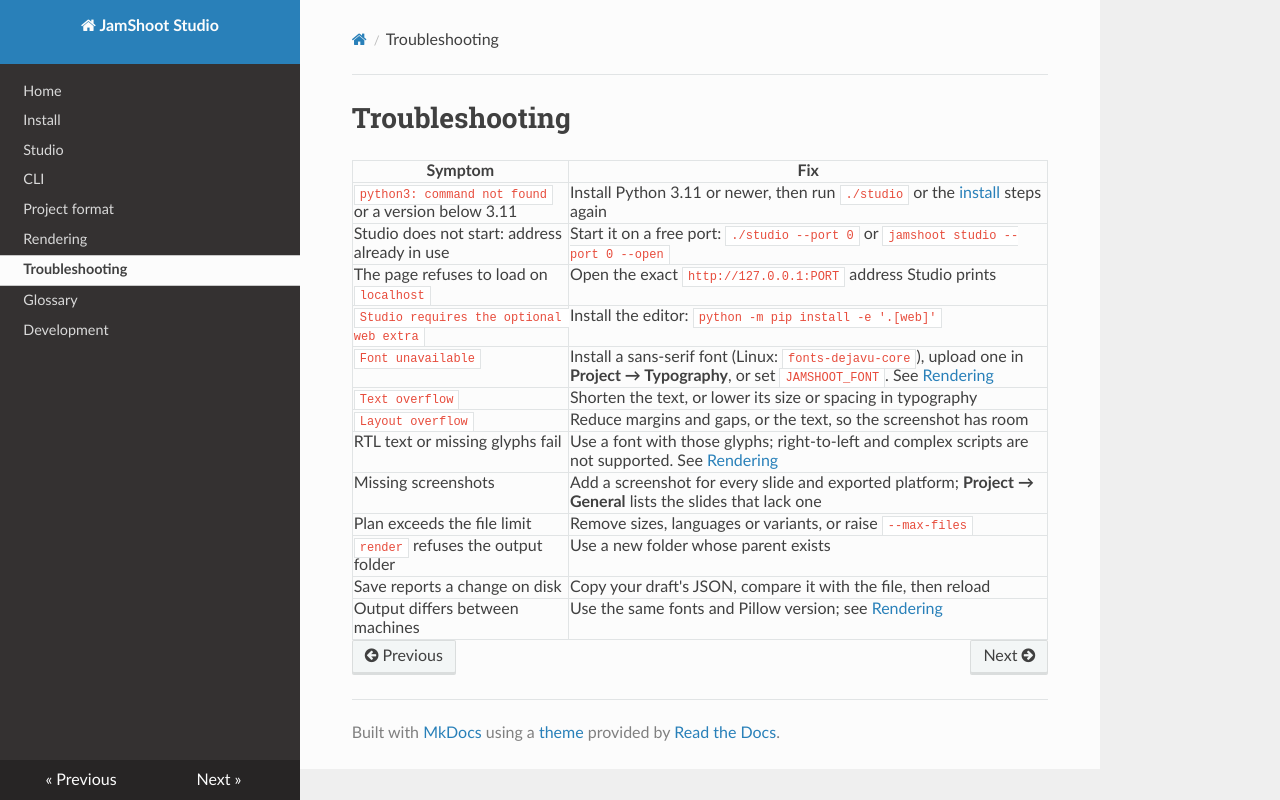

repository: jamshoot-apps/jamshoot-studio · page: troubleshooting/index.html · generator: mkdocs

# Troubleshooting

| Symptom | Fix |
| --- | --- |
| `python3: command not found` or a version below 3.11 | Install Python 3.11 or newer, then run `./studio` or the [install](install.md) steps again |
| Studio does not start: address already in use | Start it on a free port: `./studio --port 0` or `jamshoot studio --port 0 --open` |
| The page refuses to load on `localhost` | Open the exact `http://127.0.0.1:PORT` address Studio prints |
| `Studio requires the optional web extra` | Install the editor: `python -m pip install -e '.[web]'` |
| `Font unavailable` | Install a sans-serif font (Linux: `fonts-dejavu-core`), upload one in **Project → Typography**, or set `JAMSHOOT_FONT`. See [Rendering](rendering.md#fonts) |
| `Text overflow` | Shorten the text, or lower its size or spacing in typography |
| `Layout overflow` | Reduce margins and gaps, or the text, so the screenshot has room |
| RTL text or missing glyphs fail | Use a font with those glyphs; right-to-left and complex scripts are not supported. See [Rendering](rendering.md#images-and-text) |
| Missing screenshots | Add a screenshot for every slide and exported platform; **Project → General** lists the slides that lack one |
| Plan exceeds the file limit | Remove sizes, languages or variants, or raise `--max-files` |
| `render` refuses the output folder | Use a new folder whose parent exists |
| Save reports a change on disk | Copy your draft's JSON, compare it with the file, then reload |
| Output differs between machines | Use the same fonts and Pillow version; see [Rendering](rendering.md#fonts) |
